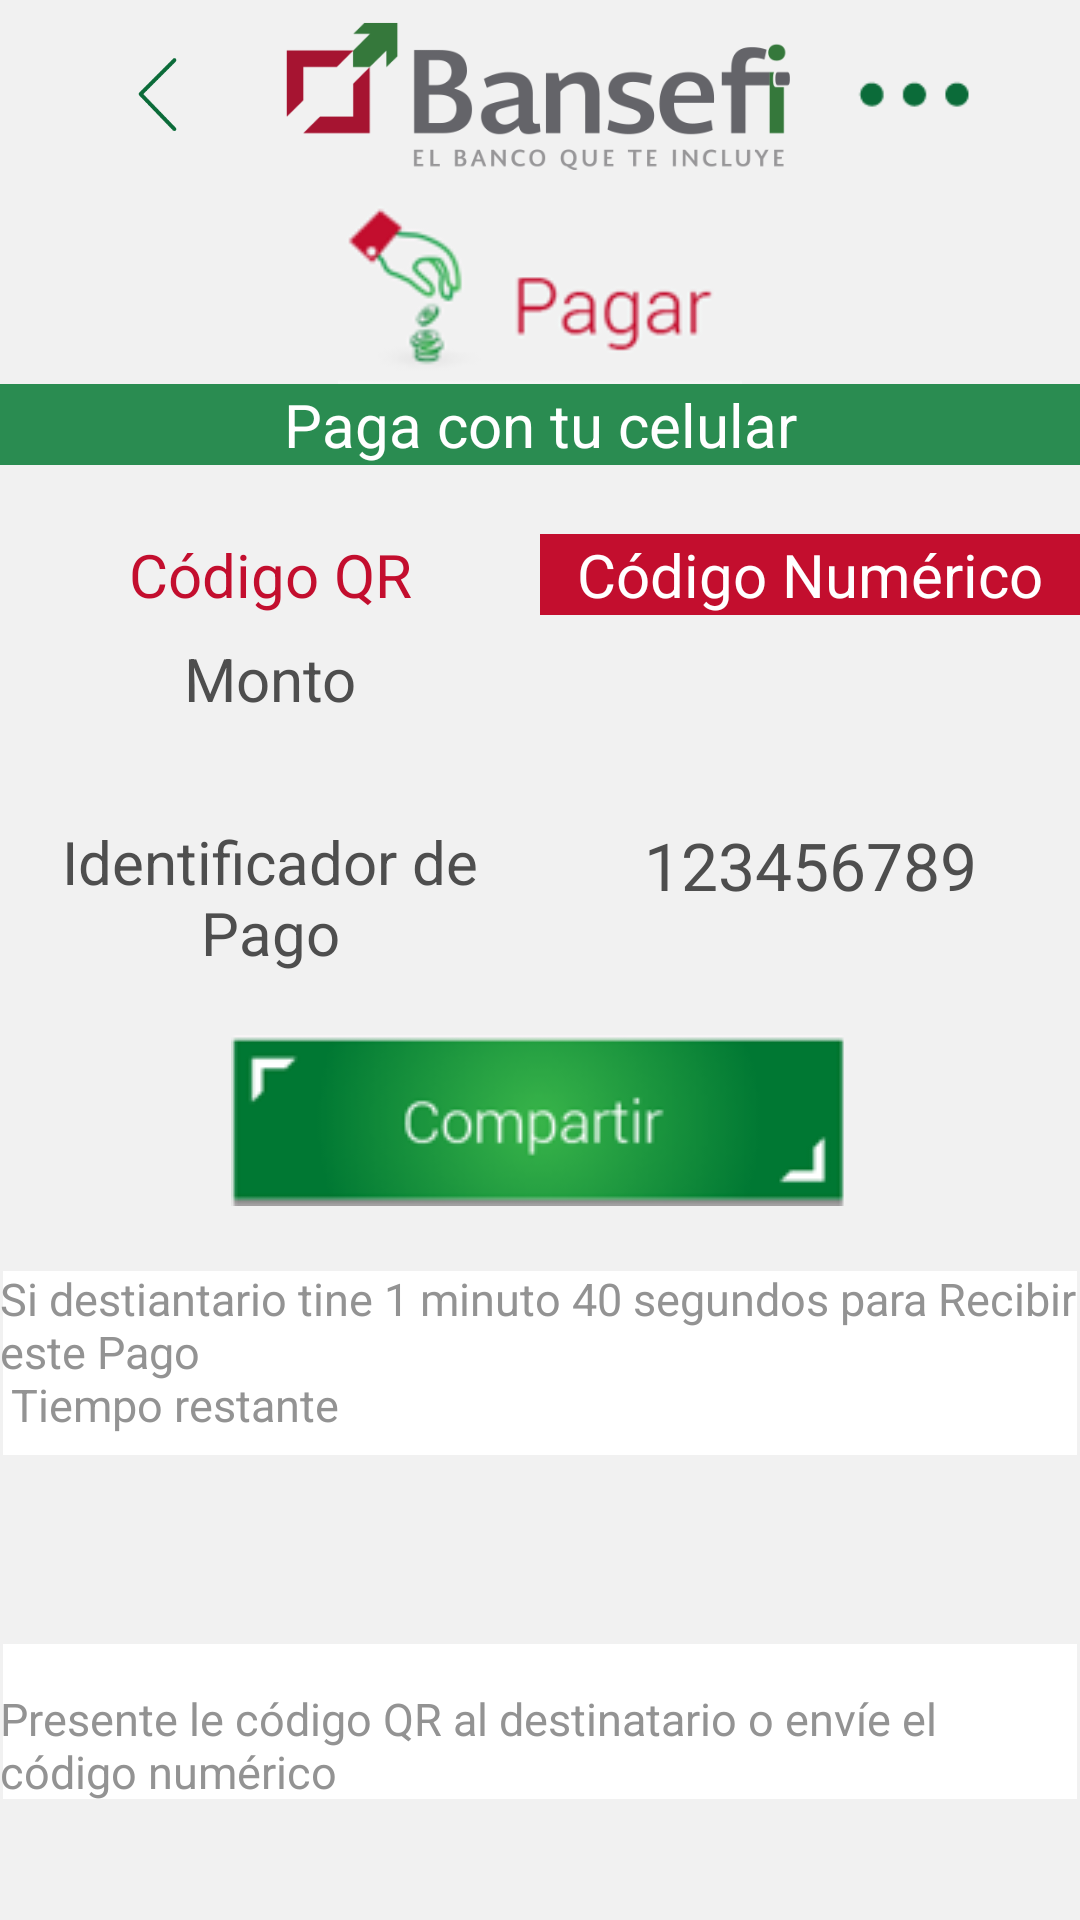

Reconstruct the res/layout file that produces this screen, plus the resources it refers to.
<!-- AndroidManifest.xml: application theme AppTheme -->
<!-- res/layout/activity_paycellphone_code.xml -->
<LinearLayout xmlns:android="http://schemas.android.com/apk/res/android"
    android:layout_width="match_parent"
    android:layout_height="match_parent"
    android:orientation="vertical"
    android:background="#F1F1F1"
    android:weightSum="100" >
    <include
        android:id="@+id/toolbar"
        android:layout_width="match_parent"
        android:layout_height="0dp"
        android:layout_weight="10"
        layout="@layout/toolbar">
    </include>
    <ImageView
        android:layout_width="match_parent"
        android:layout_height="0dp"
        android:layout_weight="10"
        android:src="@drawable/pay" />

    <TableLayout
        android:layout_width="match_parent"
        android:layout_height="0dp"
        android:layout_weight="80"
        android:shrinkColumns="*"
        android:stretchColumns="*"
        android:weightSum="6">

        <TableRow
            android:layout_width="fill_parent"
            android:layout_height="wrap_content"
            android:layout_weight="0.5"
            android:weightSum="1">
            <TextView
                android:textColor="#FFFFFF"
                android:textSize="20sp"
                android:gravity="center"
                android:layout_weight="1"
                android:background="@color/green_color_text"
                android:layout_width="0dp"
                android:text="@string/pay_with_cellphone" />
        </TableRow>

        <TableRow
            android:layout_width="match_parent"
            android:layout_height="wrap_content"
            android:layout_weight="0.5"
            android:weightSum="2"
            >
            <TextView
                android:id="@+id/change_to_qr"
                android:textColor="@color/color_red"
                android:textSize="20sp"
                android:gravity="center"
                android:layout_gravity="center_vertical"
                android:layout_weight="1"
                android:text="@string/qr_code"
                android:layout_width="0dp" />
            <TextView
                android:textColor="#FFFFFF"
                android:background="@color/color_red"
                android:textSize="20sp"
                android:gravity="center"
                android:layout_gravity="center_vertical"
                android:layout_weight="1"
                android:text="@string/numeric_code"
                android:layout_width="0dp" />
        </TableRow>



            <TableLayout
                android:layout_width="fill_parent"
                android:layout_height="wrap_content"
                android:shrinkColumns="*"
                android:stretchColumns="*"
                android:layout_weight="2"
                android:weightSum="3">
                <TableRow
                    android:layout_width="0dp"
                    android:layout_height="0dp"
                    android:layout_weight="1"
                    android:weightSum="2"
                    >
                    <TextView
                        android:textColor="@color/dark_gray_color_text"
                        android:textSize="20sp"
                        android:gravity="center"
                        android:layout_gravity="right"
                        android:layout_weight="1"
                        android:text="@string/amount"
                        android:layout_width="0dp" />
                    <TextView
                        android:id="@+id/ammount_text"
                        android:textColor="@color/dark_gray_color_text"
                        android:textSize="30sp"
                        android:gravity="center"
                        android:layout_gravity="left"
                        android:layout_weight="1"
                        android:text=""
                        android:layout_width="0dp" />
                </TableRow>
                <TableRow
                    android:layout_width="0dp"
                    android:layout_height="0dp"
                    android:layout_weight="1"
                    android:weightSum="2"
                    >
                    <TextView
                        android:textColor="@color/dark_gray_color_text"
                        android:textSize="20sp"
                        android:gravity="center"
                        android:layout_gravity="right"
                        android:layout_weight="1"
                        android:text="Identificador de Pago"
                        android:layout_width="0dp" />
                    <TextView
                        android:textColor="@color/dark_gray_color_text"
                        android:textSize="22sp"
                        android:gravity="center"
                        android:layout_gravity="left"
                        android:layout_weight="1"
                        android:text="123456789"
                        android:layout_width="0dp" />
                </TableRow>

                <TableRow
                    android:layout_width="0dp"
                    android:layout_height="0dp"
                    android:layout_weight="1"
                    android:weightSum="1"
                    >
                    <ImageButton
                        android:id="@+id/share_button"
                        android:layout_width="wrap_content"
                        android:layout_height="wrap_content"
                        android:src="@drawable/share_button"
                        android:layout_weight="1"
                        android:background="#F1F1F1" />
                    </TableRow>

            </TableLayout>


        <TableRow
            android:layout_width="fill_parent"
            android:layout_height="wrap_content"
            android:layout_weight="0.25"
            android:background="@drawable/white_cell"
            android:weightSum="1">
            <TextView
                android:textColor="@color/gray_color_text"
                android:textSize="15sp"
                android:gravity="start"
                android:layout_weight="1"
                android:layout_width="wrap_content"
                android:text="@string/message_pay"/>


        </TableRow>
        <TableRow
            android:layout_width="fill_parent"
            android:layout_height="wrap_content"
            android:layout_weight="1"
            android:weightSum="1"
            android:paddingTop="30dp" />

        <TableRow
            android:layout_width="match_parent"
            android:layout_height="wrap_content"
            android:layout_weight="0.5"
            android:gravity="center|bottom"
            android:orientation="vertical"
            android:background="@drawable/white_cell"
            android:weightSum="1">

            <TextView
                android:textColor="@color/gray_color_text"
                android:textSize="15sp"
                android:gravity="start"
                android:layout_weight="0.5"
                android:layout_width="wrap_content"
                android:text="@string/advice"/>
        </TableRow>

    </TableLayout>

</LinearLayout>
<!-- res/layout/toolbar.xml (included above) -->
<?xml version="1.0" encoding="utf-8"?>
<android.support.v7.widget.Toolbar xmlns:android="http://schemas.android.com/apk/res/android"
   android:layout_height="wrap_content"
    android:layout_width="match_parent"
    android:background="#F1F1F1"
    xmlns:app="http://schemas.android.com/apk/res-auto"
    android:minHeight="?attr/actionBarSize"
    android:id="@+id/toolbar"
    app:contentInsetLeft="10dp"
    app:contentInsetRight="10dp"
    app:contentInsetStart="10dp"
    android:layout_margin="0dp"
    android:padding="0dp"
    >
    <LinearLayout
        xmlns:android="http://schemas.android.com/apk/res/android"
        android:id="@+id/toolbarmenucontainer"
        android:layout_width="match_parent"
        android:layout_height="match_parent"
        android:orientation="horizontal"
        android:weightSum="4" >
    <RelativeLayout
        android:layout_width="0dp"
        android:layout_height="wrap_content"
        android:gravity="center"
        android:layout_weight="1" >
    <ImageView
        android:id="@+id/return_to_parent"
        android:layout_width="wrap_content"
        android:layout_height="wrap_content"
        android:src="@drawable/return_green"
        android:layout_gravity="left|center"
        android:padding="16dp" />
    </RelativeLayout>
    <RelativeLayout
        android:layout_width="0dp"
        android:gravity="center"

        android:layout_height="wrap_content"
        android:layout_weight="2" >
    <ImageView
        android:layout_width="match_parent"
        android:layout_height="wrap_content"
        android:gravity="center"
        android:src="@drawable/logo_bansefi" />
    </RelativeLayout>
    <RelativeLayout
        android:layout_width="0dp"
        android:layout_height="wrap_content"
        android:layout_weight="1" >
    <ImageView
        android:id="@+id/settings"
        android:layout_width="wrap_content"
        android:layout_height="wrap_content"
        android:src="@drawable/settings"
        android:layout_gravity="right|center"
        android:padding="16dp"
        />
    </RelativeLayout>
</LinearLayout>
</android.support.v7.widget.Toolbar>
<!-- resources referenced by this layout -->
<resources>
  <color name="color_red">#C30E2E</color>
  <color name="dark_gray_color_text">#4E4E4E</color>
  <color name="gray_color_text">#939393</color>
  <color name="green_color_text">#2A8C51</color>
  <!-- drawable logo_bansefi: png bitmap (drawable, 13766 bytes) -->
  <!-- drawable pay: png bitmap (drawable, 5658 bytes) -->
  <!-- drawable return_green: png bitmap (drawable, 1071 bytes) -->
  <!-- drawable settings: png bitmap (drawable, 563 bytes) -->
  <!-- drawable share_button: png bitmap (drawable, 9978 bytes) -->
  <!-- drawable white_cell (drawable) -->
  <?xml version="1.0" encoding="utf-8"?>
  <shape
      xmlns:android="http://schemas.android.com/apk/res/android"
      android:shape= "rectangle"  >
      <solid android:color="#FFFFFF"/>
      <stroke android:width="1dp"  android:color="#F1F1F1"/>
  </shape>
  <string name="advice">Presente le código QR al destinatario o envíe el código numérico</string>
  <string name="amount">Monto</string>
  <string name="message_pay">Si destiantario tine 1 minuto 40 segundos para Recibir este Pago \n Tiempo restante</string>
  <string name="numeric_code">Código Numérico</string>
  <string name="pay_with_cellphone">Paga con tu celular</string>
  <string name="qr_code">Código QR</string>
  <style name="AppTheme" parent="Theme.AppCompat.Light.NoActionBar">
          
          <item name="colorPrimary">@color/colorPrimary</item>
          <item name="android:colorBackground">@color/colorPrimary</item>
          <item name="colorPrimaryDark">@color/colorPrimaryDark</item>
          <item name="colorAccent">@color/colorAccent</item>
      </style>
  <color name="colorPrimary">#e7e2e1</color>
  <color name="colorPrimaryDark">#E7E2E1</color>
  <color name="colorAccent">#FF4081</color>
</resources>
